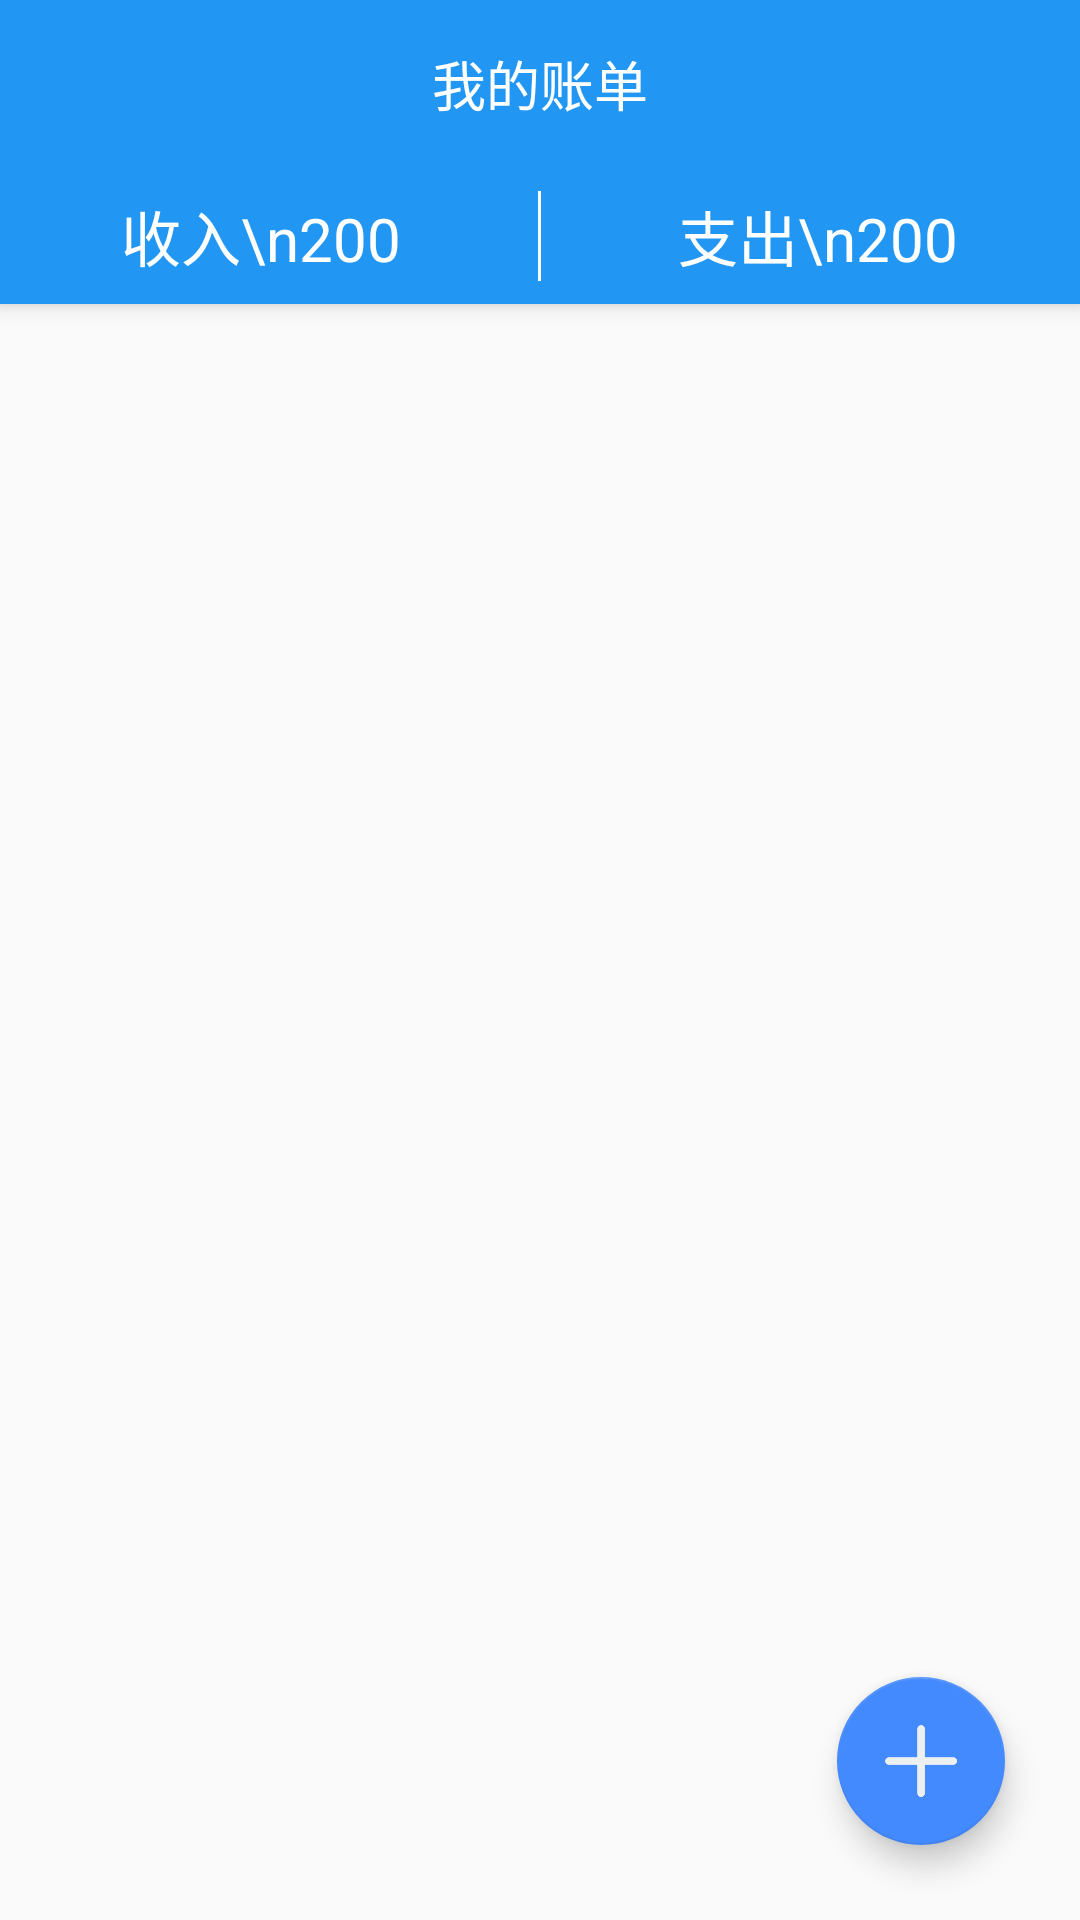

Android layout source for this screen:
<!-- AndroidManifest.xml: application theme MaterialAnimations -->
<!-- res/layout/activity_main.xml -->
<?xml version="1.0" encoding="utf-8"?>
<LinearLayout
    xmlns:android="http://schemas.android.com/apk/res/android"
    android:layout_width="match_parent"
    android:layout_height="match_parent"
    android:orientation="vertical">

    <android.support.v4.widget.DrawerLayout
        xmlns:android="http://schemas.android.com/apk/res/android"
        xmlns:app="http://schemas.android.com/apk/res-auto"
        android:id="@+id/drawerlayout"
        android:layout_width="match_parent"
        android:layout_height="match_parent">
        <FrameLayout
            android:layout_width="match_parent"
            android:layout_height="match_parent">

            <android.support.design.widget.CoordinatorLayout
                xmlns:android="http://schemas.android.com/apk/res/android"
                xmlns:tools="http://schemas.android.com/tools"
                android:id="@+id/activity_main"
                android:layout_width="match_parent"
                android:layout_height="match_parent"
                tools:context="com.example.dn.accounting.Activity.MainActivity">

                <android.support.design.widget.AppBarLayout
                    android:layout_width="match_parent"
                    android:layout_height="wrap_content"
                    android:orientation="vertical">
            

                    <android.support.v7.widget.Toolbar
                        android:id="@+id/toolbar_main"
                        android:layout_width="match_parent"
                        android:layout_height="?attr/actionBarSize"
                        android:tag="skin:bg_color:background"
                        app:layout_scrollFlags="scroll|enterAlways">
                        <TextView
                            android:layout_width="wrap_content"
                            android:layout_height="wrap_content"
                            android:layout_gravity="center"
                            android:gravity="center"
                            android:text="我的账单"
                            android:textSize="18sp"
                            android:textColor="@color/white"/>
                    </android.support.v7.widget.Toolbar>

                    <LinearLayout
                        android:id="@+id/show_cost_income_layout"
                        android:layout_width="match_parent"
                        android:layout_height="wrap_content"
                        android:orientation="horizontal"
                        android:tag="skin:bg_color:background"
                        app:layout_scrollFlags="scroll|enterAlways">
                        <TextView
                            android:id="@+id/income_tv"
                            android:layout_width="0dp"
                            android:layout_height="wrap_content"
                            android:layout_weight="1"
                            android:text="收入\n200"
                            android:textSize="20sp"
                            android:textColor="@color/white"
                            android:padding="8dp"
                            android:gravity="center"/>
                        <ImageView
                            android:layout_width="11dp"
                            android:layout_height="40dp"
                            android:src="@color/white"
                            android:padding="5dp"
                            android:layout_gravity="center"/>
                        <TextView
                            android:id="@+id/cost_tv"
                            android:layout_width="0dp"
                            android:layout_height="wrap_content"
                            android:layout_weight="1"
                            android:text="支出\n200"
                            android:textSize="20sp"
                            android:textColor="@color/white"
                            android:padding="8dp"
                            android:gravity="center"/>
                    </LinearLayout>

                </android.support.design.widget.AppBarLayout>

                <RelativeLayout
                    android:layout_width="match_parent"
                    android:layout_height="match_parent"
                    app:layout_behavior="@string/appbar_scrolling_view_behavior">

                    <android.support.v7.widget.RecyclerView
                        android:id="@+id/rv_account_item"
                        android:layout_width="match_parent"
                        android:layout_height="match_parent"
                        android:divider="#ffff0000"
                        android:dividerHeight="10dp"
                        app:layout_behavior="@string/appbar_scrolling_view_behavior"/>

                    <LinearLayout
                        android:id="@+id/batch_delete_layout"
                        android:layout_width="match_parent"
                        android:layout_height="wrap_content"
                        android:layout_alignParentBottom="true"
                        android:visibility="gone"
                        android:background="@drawable/framebackground">
                        <Button
                            android:id="@+id/select_all_btn"
                            android:layout_width="0dp"
                            android:layout_height="wrap_content"
                            android:layout_weight="1"
                            android:gravity="center"
                            android:layout_margin="4dp"
                            android:text="全选"
                            android:textSize="15sp"
                            android:background="@drawable/button_pressed"/>
                        <ImageView
                            android:layout_width="1dp"
                            android:layout_height="40dp"
                            android:layout_gravity="center"
                            android:src="@color/divider_line"/>
                        <Button
                            android:id="@+id/delete_btn"
                            android:layout_width="0dp"
                            android:layout_height="wrap_content"
                            android:layout_weight="1"
                            android:gravity="center"
                            android:layout_margin="4dp"
                            android:text="删除"
                            android:textSize="15sp"
                            android:background="@drawable/button_pressed"/>
                    </LinearLayout>
                </RelativeLayout>

                <android.support.design.widget.FloatingActionButton
                    android:id="@+id/float_btn_add_account"
                    android:layout_width="wrap_content"
                    android:layout_height="wrap_content"
                    android:layout_margin="25dp"
                    android:layout_gravity="right|bottom"
                    android:src="@drawable/add1"/>

            </android.support.design.widget.CoordinatorLayout>
        </FrameLayout>

        <android.support.design.widget.NavigationView
            android:id="@+id/navigation_view"
            android:layout_width="match_parent"
            android:layout_height="match_parent"
            android:layout_gravity="left"
            android:fitsSystemWindows="true"
            app:headerLayout="@layout/navigation_header"
            app:menu="@menu/menu_drawer"
            />

    </android.support.v4.widget.DrawerLayout>

</LinearLayout>
<!-- res/layout/navigation_header.xml (included above) -->
<?xml version="1.0" encoding="utf-8"?>
<RelativeLayout xmlns:android="http://schemas.android.com/apk/res/android"
    android:layout_width="match_parent"
    android:layout_height="192dp"
    android:background="@color/blue"
    android:orientation="vertical"
    android:padding="16dp"
    android:tag="skin:bg_color:background"
    android:theme="@style/ThemeOverlay.AppCompat.Dark">

    
        
        
        
        
        
        
        

    <TextView
        android:id="@+id/tv_nav_header"
        android:layout_width="wrap_content"
        android:layout_height="wrap_content"
        android:layout_centerHorizontal="true"
        android:layout_alignParentBottom="true"
        android:gravity="center"
        android:text="The great pleasure in life is doing what people say you cannot do."/>

    <ImageView
        android:id="@+id/navigation_iv"
        android:layout_width="150dp"
        android:layout_height="150dp"
        android:layout_above="@id/tv_nav_header"
        android:layout_centerHorizontal="true"
        android:layout_marginBottom="5dp"
        android:scaleType="fitCenter"/>

</RelativeLayout>
<!-- resources referenced by this layout -->
<resources>
  <color name="blue">#2196F3</color>
  <color name="divider_line">#BDBDBD</color>
  <color name="white">#ffffff</color>
  <!-- drawable add1: png bitmap (drawable, 2696 bytes) -->
  <!-- drawable button_pressed (drawable) -->
  <?xml version="1.0" encoding="utf-8"?>
  <selector xmlns:android="http://schemas.android.com/apk/res/android">
      <item android:state_pressed="true" android:drawable="@color/divider_line"/>
      <item android:drawable="@color/white"/>
  </selector>
  <!-- drawable framebackground (drawable) -->
  <?xml version="1.0" encoding="utf-8"?>
  <layer-list xmlns:android="http://schemas.android.com/apk/res/android">
      <item>
          <shape>
              <stroke android:width="1dp" android:color="@color/divider_line"/>
              <solid android:color="@color/white"/>
          </shape>
      </item>
  </layer-list>
  <style name="MaterialAnimations" parent="Theme.AppCompat.Light.NoActionBar">
          <item name="android:windowContentTransitions">true</item>
          <item name="android:windowAllowEnterTransitionOverlap">false</item>
          <item name="android:windowAllowReturnTransitionOverlap">false</item>
          <item name="colorPrimary">@color/colorPrimary</item>
          <item name="colorPrimaryDark">@color/colorPrimaryDark</item>
          <item name="colorAccent">@color/colorAccent</item>
      </style>
  <color name="colorPrimary">#2196F3</color>
  <color name="colorPrimaryDark">#0288D1</color>
  <color name="colorAccent">#448AFF</color>
</resources>
